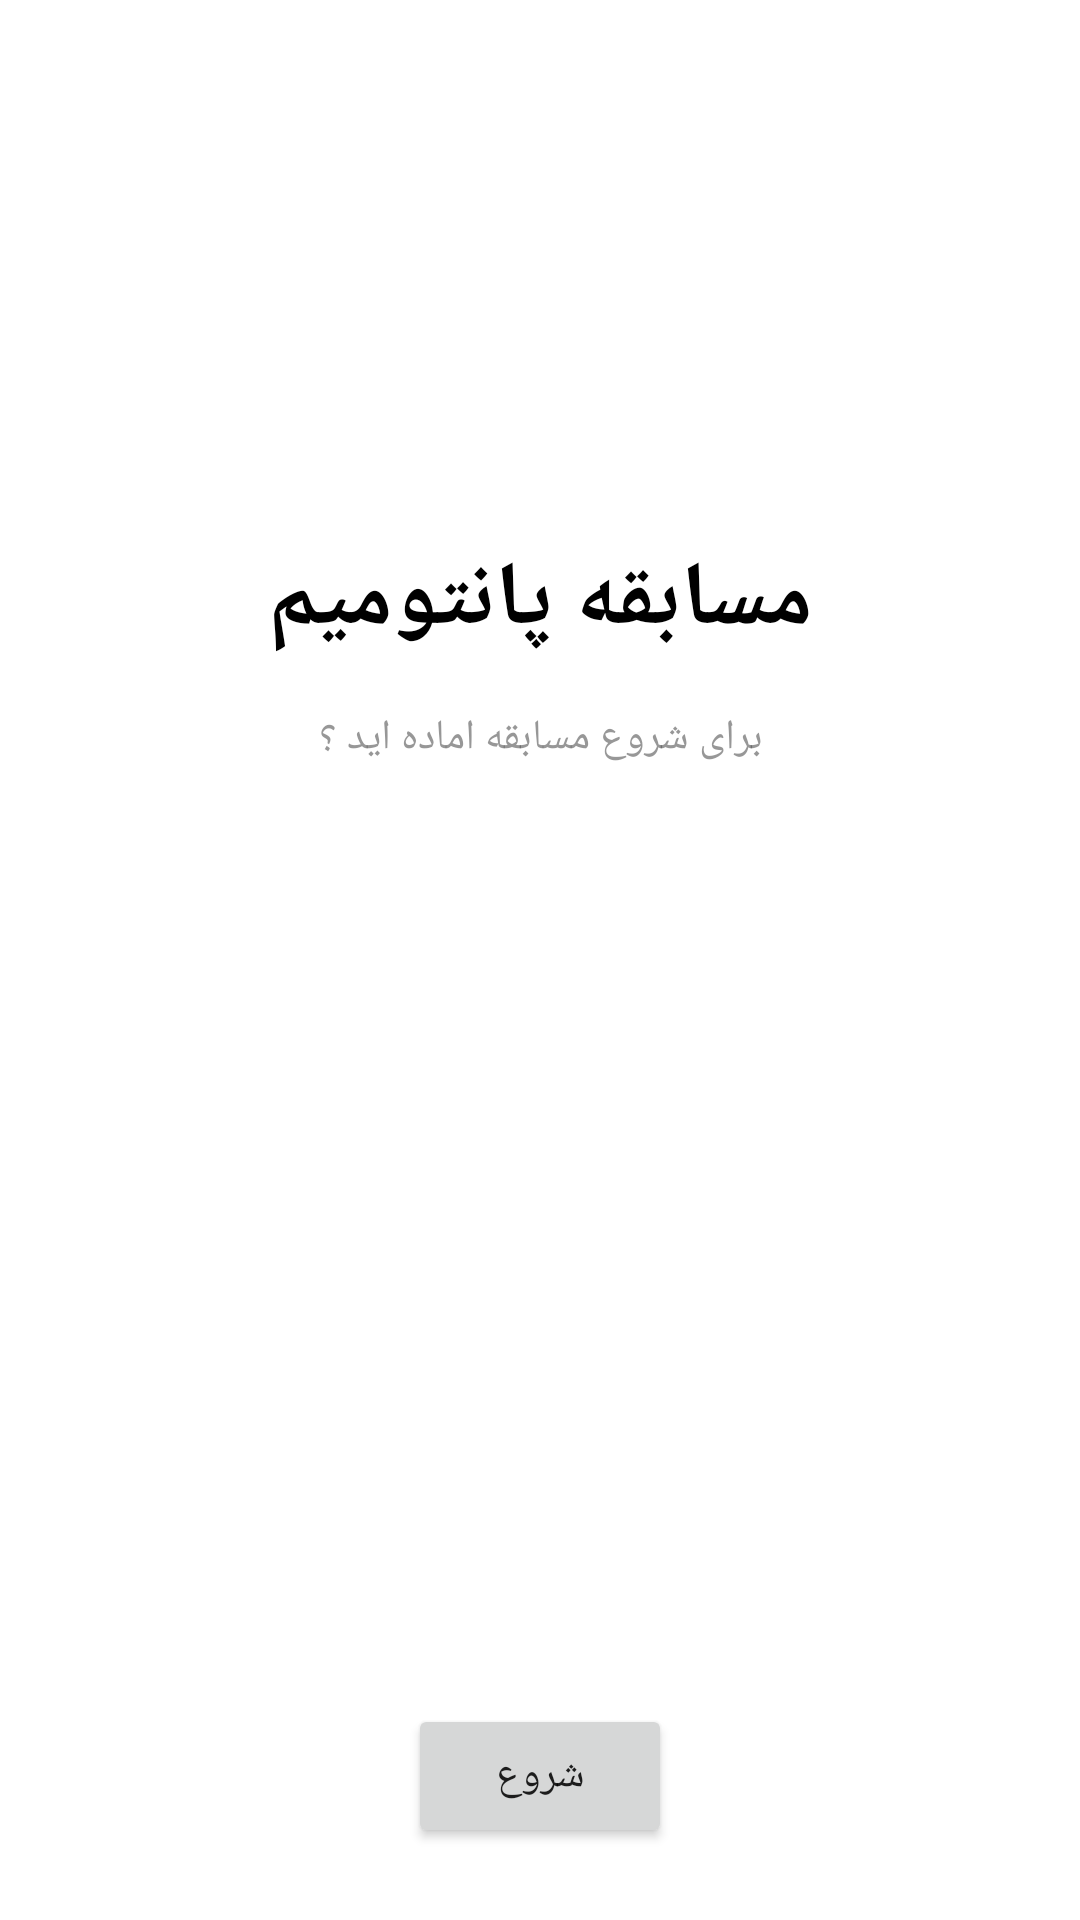

Layout XML and referenced resources for this Android screen:
<!-- AndroidManifest.xml: application theme Theme.MVVMTestPro -->
<!-- res/layout/fragment_title.xml -->
<?xml version="1.0" encoding="utf-8"?>
<layout xmlns:android="http://schemas.android.com/apk/res/android"
    xmlns:app="http://schemas.android.com/apk/res-auto"
    xmlns:tools="http://schemas.android.com/tools">

    <data>
        <variable
            name="sharedViewModel"
            type="com.example.pantomime.ui.MainViewModel" />
    </data>

    <androidx.constraintlayout.widget.ConstraintLayout
        android:id="@+id/frameLayout"
        android:layout_width="match_parent"
        android:layout_height="match_parent"
        android:background="@color/white"
        tools:context=".ui.titlepage.TitleFragment">

        <TextView
            android:id="@+id/txt_final_score"
            style="@style/text_large"
            android:text="@string/pantomim"
            app:layout_constraintBottom_toBottomOf="parent"
            app:layout_constraintEnd_toEndOf="parent"
            app:layout_constraintStart_toStartOf="parent"
            app:layout_constraintTop_toTopOf="parent"
            app:layout_constraintVertical_bias="0.3" />

        <TextView
            android:id="@+id/textView2"
            android:text="@string/ready"
            app:layout_constraintEnd_toEndOf="@+id/txt_final_score"
            app:layout_constraintStart_toStartOf="@+id/txt_final_score"
            app:layout_constraintTop_toBottomOf="@+id/txt_final_score"
            style="@style/text_small" />

        <Button
            android:id="@+id/button"
            android:layout_width="wrap_content"
            android:layout_height="wrap_content"
            android:layout_marginBottom="24dp"
            android:text="@string/start"
            app:layout_constraintBottom_toBottomOf="parent"
            app:layout_constraintEnd_toEndOf="parent"
            app:layout_constraintStart_toStartOf="parent" />

        <TextView
            android:id="@+id/textView"
            android:layout_width="wrap_content"
            android:layout_height="wrap_content"
            android:text="@{@string/last_score(sharedViewModel.lastScore)}"
            tools:text="@string/last_score"
            app:layout_constraintBottom_toTopOf="@+id/button"
            app:layout_constraintEnd_toEndOf="parent"
            app:layout_constraintStart_toStartOf="parent"
            app:layout_constraintTop_toBottomOf="@+id/textView2" />

    </androidx.constraintlayout.widget.ConstraintLayout>
</layout>
<!-- resources referenced by this layout -->
<resources>
  <string name="last_score">آخرین امتیاز کاربر : %d</string>
  <string name="pantomim">مسابقه پانتومیم</string>
  <string name="ready">برای شروع مسابقه اماده اید ؟</string>
  <string name="start">شروع</string>
  <style name="text_large">
          <item name="android:layout_width">wrap_content</item>
          <item name="android:layout_height">wrap_content</item>
          <item name="android:textSize">30sp</item>
          <item name="android:textStyle">bold</item>
          <item name="android:textColor">@color/black</item>
      </style>
  <style name="text_small">
          <item name="android:layout_width">wrap_content</item>
          <item name="android:layout_height">wrap_content</item>
          <item name="android:layout_marginTop">16dp</item>
          <item name="android:textColor">#99515151</item>
      </style>
  <style name="Theme.MVVMTestPro" parent="Theme.MaterialComponents.DayNight.NoActionBar">
          
          <item name="colorPrimary">@color/purple_500</item>
          <item name="colorPrimaryVariant">@color/purple_700</item>
          <item name="colorOnPrimary">@color/white</item>
          
          <item name="colorSecondary">@color/teal_200</item>
          <item name="colorSecondaryVariant">@color/teal_700</item>
          <item name="colorOnSecondary">@color/white</item>
          
          <item name="android:statusBarColor" tools:targetApi="l">?attr/colorPrimaryVariant</item>
          
          <item name="fontFamily">@font/vazir_medium</item>
      </style>
  <!-- not gathered from this repository: default colours our renderer supplied (Android Studio template values) -->
  <color name="purple_500">#FF6200EE</color>
  <color name="purple_700">#FF3700B3</color>
  <color name="teal_200">#FF03DAC5</color>
  <color name="teal_700">#FF018786</color>
  <color name="black">#FF000000</color>
  <color name="white">#FFFFFFFF</color>
</resources>
